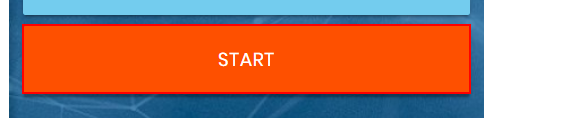
Task: Dynamic form
Workflow: Main

Step 1: click on the button

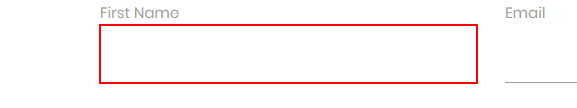
Step 2: type [firstName] into the text box

Step 3: Find Element First Name on the label 'First Name' in window 'Rpa Challenge' (chrome.exe) (no picture)

Step 4: type [lastName] into the text box (no picture)

Step 5: Find Element Last Name on the label 'Last Name' in window 'Rpa Challenge' (chrome.exe) (no picture)

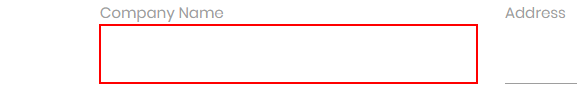
Step 6: type [companyName] into the text box

Step 7: Find Element Company Name on the label 'Company Name' in window 'Rpa Challenge' (chrome.exe) (no picture)

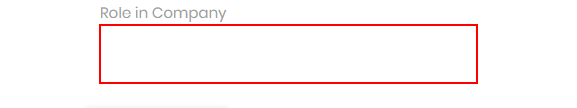
Step 8: type [roleInCompany] into the text box

Step 9: Find Element Role in Company on the label 'Role in Company' in window 'Rpa Challenge' (chrome.exe) (no picture)

Step 10: type [address] into the text box (no picture)

Step 11: Find Element Address on the label 'Address' in window 'Rpa Challenge' (chrome.exe) (no picture)

Step 12: type [email] into the text box (no picture)

Step 13: Find Element Email on the label 'Email' in window 'Rpa Challenge' (chrome.exe) (no picture)

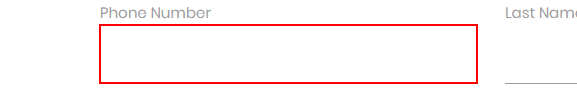
Step 14: type [phoneNumber.ToString] into the text box

Step 15: Find Element Phone Number on the label 'Phone Number' in window 'Rpa Challenge' (chrome.exe) (no picture)

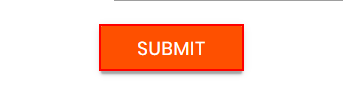
Step 16: click on the text box in window 'Rpa Challenge' (chrome.exe)
